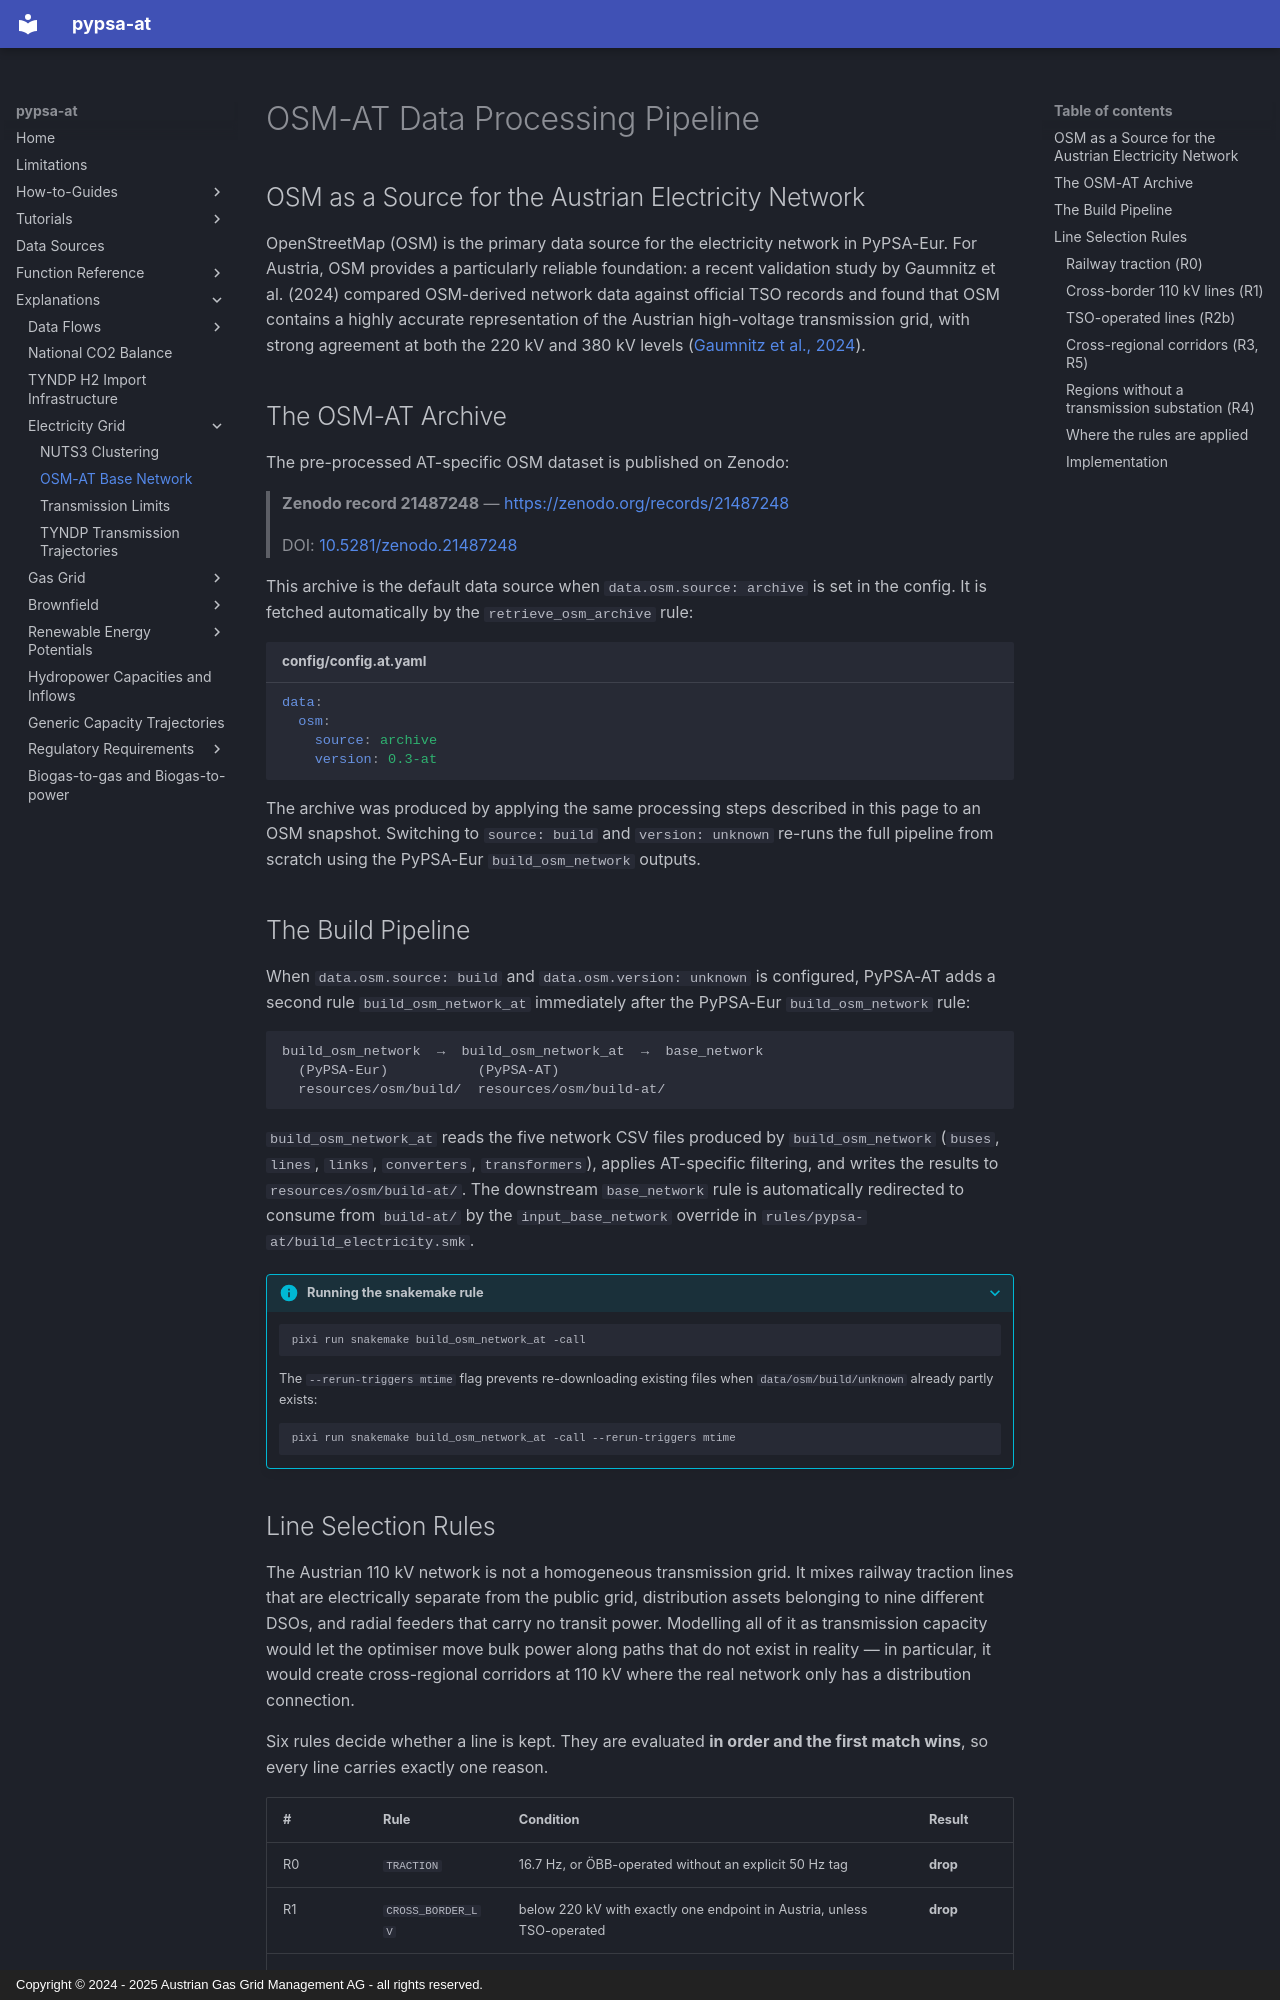

repository: AGGM-AG/pypsa-at · page: explanations/electricity-grid/osm-lines-at/index.html · generator: mkdocs · copyright: Copyright © 2024 - 2025 Austrian Gas Grid Management AG - all rights reserved.

# OSM-AT Data Processing Pipeline

## OSM as a Source for the Austrian Electricity Network

OpenStreetMap (OSM) is the primary data source for the electricity network in
PyPSA-Eur. For Austria, OSM provides a particularly reliable foundation: a
recent validation study by Gaumnitz et al. (2024) compared OSM-derived network
data against official TSO records and found that OSM contains a highly accurate
representation of the Austrian high-voltage transmission grid, with strong
agreement at both the 220 kV and 380 kV levels
([Gaumnitz et al., 2024](https://www.sciencedirect.com/science/article/pii/S016740482400347X?via%3Dihub)).

## The OSM-AT Archive

The pre-processed AT-specific OSM dataset is published on Zenodo:

> **Zenodo record 21487248** — [https://zenodo.org/records/21487248](https://zenodo.org/records/21487248)
>
> DOI: [10.5281/zenodo.21487248](https://doi.org/10.5281/zenodo.21487248)

This archive is the default data source when `data.osm.source: archive` is set
in the config. It is fetched automatically by the `retrieve_osm_archive` rule:

```yaml title="config/config.at.yaml"
data:
  osm:
    source: archive
    version: 0.3-at
```

The archive was produced by applying the same processing steps described in this
page to an OSM snapshot. Switching to `source: build` and `version: unknown` re-runs the full pipeline
from scratch using the PyPSA-Eur `build_osm_network` outputs.

## The Build Pipeline

When `data.osm.source: build` and `data.osm.version: unknown` is configured, PyPSA-AT adds a second rule
`build_osm_network_at` immediately after the PyPSA-Eur `build_osm_network` rule:

```
build_osm_network  →  build_osm_network_at  →  base_network
  (PyPSA-Eur)           (PyPSA-AT)
  resources/osm/build/  resources/osm/build-at/
```

`build_osm_network_at` reads the five network CSV files produced by
`build_osm_network` (`buses`, `lines`, `links`, `converters`, `transformers`),
applies AT-specific filtering, and writes the results to
`resources/osm/build-at/`. The downstream `base_network` rule is automatically
redirected to consume from `build-at/` by the `input_base_network` override in
`rules/pypsa-at/build_electricity.smk`.

??? info "Running the snakemake rule"

    ```sh
    pixi run snakemake build_osm_network_at -call
    ```

    The `--rerun-triggers mtime` flag prevents re-downloading existing files when
    `data/osm/build/unknown` already partly exists:

    ```sh
    pixi run snakemake build_osm_network_at -call --rerun-triggers mtime
    ```
